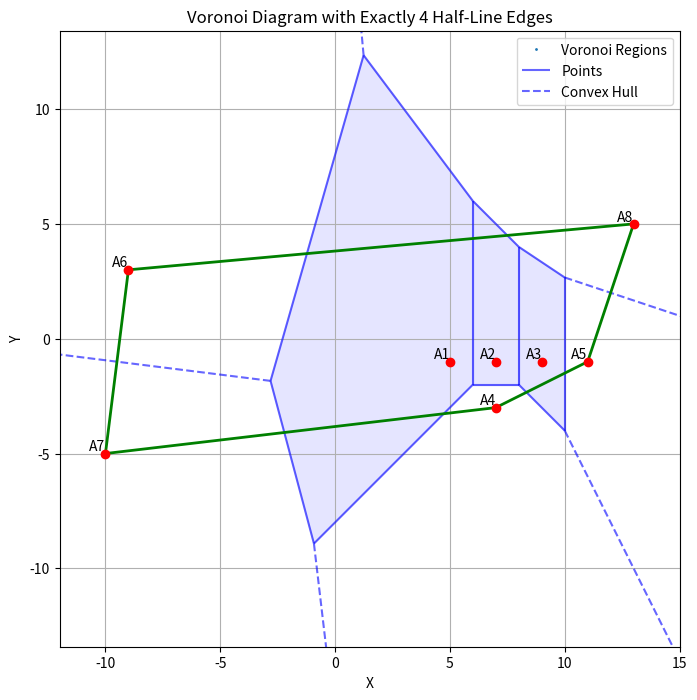

Here is the Python script that generated this plot:
import matplotlib.pyplot as plt
import numpy as np
from scipy.spatial import Voronoi, voronoi_plot_2d, ConvexHull

# Define the original points
original_points = np.array(
    [
        [5, -1],  # A1
        [7, -1],  # A2
        [9, -1],  # A3
        [7, -3],  # A4
        [11, -1],  # A5
        [-9, 3],  # A6
    ]
)

# Add the new points A7 and A8
new_points = np.array(
    [
        [-10, -5],  # A7
        [13, 5],  # A8
    ]
)

# Combine all points
all_points = np.vstack([original_points, new_points])

# Compute Voronoi Diagram
vor = Voronoi(all_points)

# Create a figure
fig, ax = plt.subplots(figsize=(8, 8))

# Plot Voronoi regions
voronoi_plot_2d(
    vor,
    ax=ax,
    show_vertices=False,
    line_colors="blue",
    line_width=1.5,
    line_alpha=0.6,
    point_size=2,
)

# Highlight Voronoi regions with filled color
for region_index in vor.regions:
    if not -1 in region_index and len(region_index) > 0:  # Skip unbounded regions
        polygon = [vor.vertices[i] for i in region_index]
        ax.fill(*zip(*polygon), color="blue", alpha=0.1)

# Plot points
ax.scatter(all_points[:, 0], all_points[:, 1], color="red", zorder=5)

# Annotate points
labels = ["A1", "A2", "A3", "A4", "A5", "A6", "A7", "A8"]
for i, (x, y) in enumerate(all_points):
    ax.text(x, y, labels[i], verticalalignment="bottom", horizontalalignment="right")

# Compute and plot Convex Hull
hull = ConvexHull(all_points)
for simplex in hull.simplices:
    ax.plot(all_points[simplex, 0], all_points[simplex, 1], "g-", linewidth=2)

# Add legend
ax.legend(["Voronoi Regions", "Points", "Convex Hull"], loc="best")

# Add labels and title
ax.set_title("Voronoi Diagram with Exactly 4 Half-Line Edges")
ax.set_xlabel("X")
ax.set_ylabel("Y")
ax.axis("equal")
ax.set_xlim(
    np.min(all_points[:, 0]) - 2, np.max(all_points[:, 0]) + 2
)  # Set x-axis limits
ax.set_ylim(
    np.min(all_points[:, 1]) - 2, np.max(all_points[:, 1]) + 2
)  # Set y-axis limits
ax.grid()

# Show the plot
plt.show()
